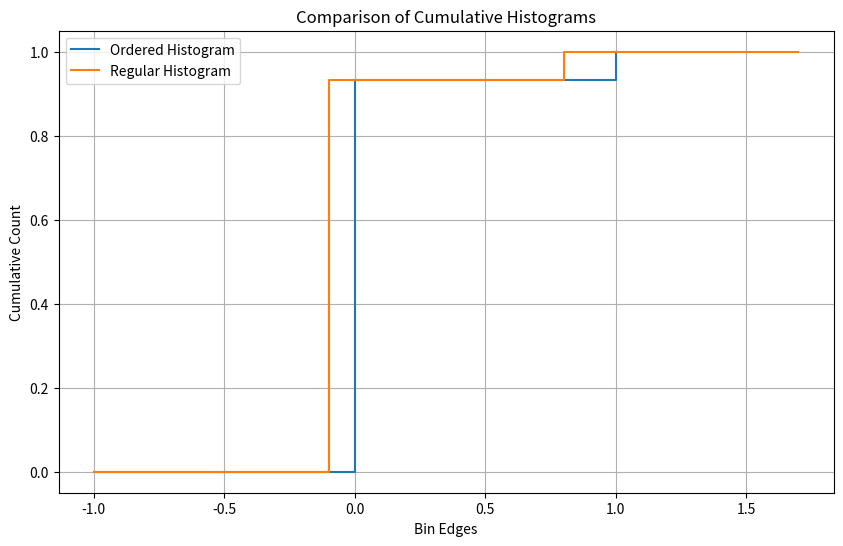

Source code (Python):
import matplotlib.pyplot as plt
import numpy as np
import scipy.stats as stats

def create_random_set(cardinality=10, min=0, max=1, type='int', distribution='norm'):
    """
    Function to create an array of random values of predefined size, range, distribution type, and values type.

    :param cardinality (int): Number of elements in the set.
    :param min (number): Minimum value of the set.
    :param max (number): Maximum value of the set.
    :param type (str): Type of the value of the set (int, float).
    :param distribution (str): Name of the distribution to draw values from.

    :returns: numpy array of generated values.

    :raises ValueError: If parameters are out of logical bounds or unsupported.
    """
    
    # Validate cardinality
    if not isinstance(cardinality, int) or cardinality <= 0:
        raise ValueError("Cardinality must be a positive integer")
    
    # Validate min and max
    if not (isinstance(min, (int, float)) and isinstance(max, (int, float))):
        raise ValueError("min and max must be numbers")
    if min >= max:
        raise ValueError("min must be less than max")
    
    # Validate type
    if type not in ['int', 'float']:
        raise ValueError("type must be 'int' or 'float'")

    # Check if the distribution is available in scipy.stats
    if hasattr(stats, distribution):
        dist = getattr(stats, distribution)
    else:
        raise ValueError(f"Unsupported distribution type: {distribution}")

    # Set parameters for the distribution
    if distribution in ['uniform']:
        data = dist(loc=min, scale=max-min).rvs(size=cardinality)
    else:
        # For most distributions, setting loc and scale this way makes sense.
        data = dist(loc=(max+min)/2, scale=(max-min)/6).rvs(size=cardinality)

    # Cast to int if required
    if type == 'int':
        data = np.rint(data).astype(int)

    return data


def assign_consecutive_integers(data):
    """
    Assigns consecutive integers to sorted unique values in the data based on the last occurrence of each value.

    :param data: numpy array of integer data
    :returns: A tuple of (bin_edges, assigned_integers) where `bin_edges` are the distinct sorted values
              and `assigned_integers` is the list of consecutive integers assigned to the last occurrence of these values.
    """
    # Sort the data and find unique values along with their inverse indices and counts
    data_sorted = np.sort(data)
    unique_values, inverse_indices, counts = np.unique(data_sorted, return_inverse=True, return_counts=True)
    
    # Calculate the last index of each unique value
    last_indices = np.cumsum(counts) - 1  # Subtracting 1 because indices are zero-based

    # Map last_indices to the corresponding consecutive integers
    assigned_integers = {}
    for index, value in enumerate(unique_values):
        assigned_integers[value] = last_indices[index]

    # Extracting consecutive integers as an array
    consecutive_integers_array = np.array([assigned_integers[val] for val in unique_values])

    return unique_values, consecutive_integers_array


def normalize_histogram_values(data):
    """
    Normalize the cumulative counts in histogram data.
    
    :param data: A tuple where the first element is an array of bin edges and the second element is an array of cumulative counts.
    :returns: A tuple where the first element remains the bin edges and the second element is the normalized cumulative counts.
    """
    bin_edges, values = data  # Unpack the tuple
    min_val = min(values)
    max_val = max(values)
    
    if max_val == min_val:
        normalized_values = [0.0] * len(values)  # All values are the same, avoid division by zero
    else:
        normalized_values = [(float(val) - min_val) / (max_val - min_val) for val in values]

    return bin_edges, normalized_values


def create_cumulative_histogram(data, num_bins=None):
    """
    Creates a cumulative histogram where the number of bins equals the difference between the max and min values of the data.
    
    :param data: numpy array of integer data
    :returns: A tuple of (bin_edges, cumulative_histogram) where `bin_edges` are the edges of the bins and 
              `cumulative_histogram` is the cumulative sum of the histogram bins.
    """
    # Calculate the number of bins as the difference between the max and min values plus one for inclusive bin
    if num_bins is None:
        num_bins = np.max(data) - np.min(data) + 1

    # Calculate histogram
    histogram, bin_edges = np.histogram(data, bins=num_bins, range=(np.min(data), np.max(data)+1))
    
    # Calculate cumulative sum of the histogram
    cumulative_histogram = np.cumsum(histogram)
    
    return bin_edges, cumulative_histogram


def plot_cumulative_histogram(bin_edges, cumulative_histogram, title="Cumulative Histogram", filename="cumulative_histogram.png"):
    """
    Plots and saves a cumulative histogram.
    
    :param bin_edges: Edges of the histogram bins.
    :param cumulative_histogram: Cumulative sum of the histogram bins.
    :param title: Title of the histogram plot.
    :param filename: Filename to save the plot as a PNG image.
    """
    # Adjust bin_edges to align with the length of cumulative_histogram, if necessary
    if len(bin_edges) == len(cumulative_histogram) + 1:
        bin_edges = bin_edges[:-1]  # Correct common off-by-one error in histogram plotting

    # Plotting the cumulative histogram
    plt.figure(figsize=(10, 6))
    plt.plot(bin_edges, cumulative_histogram, drawstyle="steps-post")
    plt.title(title)
    plt.xlabel("Bin Edges")
    plt.ylabel("Cumulative Count")
    plt.grid(True)

    # Saving the plot
    plt.savefig(filename)
    plt.close()


def plot_dual_cumulative_histogram(bin_edges1, cumulative_histogram1, bin_edges2, cumulative_histogram2, title="Dual Cumulative Histogram", filename="dual_cumulative_histogram.png"):
    """
    Plots and saves a figure with two cumulative histograms on the same plot.
    
    :param bin_edges1: Edges of the first histogram bins.
    :param cumulative_histogram1: Cumulative sum of the first histogram bins.
    :param bin_edges2: Edges of the second histogram bins.
    :param cumulative_histogram2: Cumulative sum of the second histogram bins.
    :param title: Title of the histogram plot.
    :param filename: Filename to save the plot as a PNG image.
    """
    plt.figure(figsize=(10, 6))

    # Adjust bin_edges to align with the length of cumulative_histogram
    if len(bin_edges1) == len(cumulative_histogram1) + 1:
        bin_edges1 = bin_edges1[:-1]
    if len(bin_edges2) == len(cumulative_histogram2) + 1:
        bin_edges2 = bin_edges2[:-1]

    # Plotting the cumulative histograms
    plt.plot(bin_edges1, cumulative_histogram1, drawstyle="steps-post", label='Ordered Histogram')
    plt.plot(bin_edges2, cumulative_histogram2, drawstyle="steps-post", label='Regular Histogram')
    plt.title(title)
    plt.xlabel("Bin Edges")
    plt.ylabel("Cumulative Count")
    plt.legend(loc="upper left")
    plt.grid(True)

    # Saving the plot
    plt.savefig(filename)
    plt.close()


if "__main__" == __name__:

    debug = True
    random_set = create_random_set(
        cardinality = 100,
        min = -1.0,
        max = 1.0,
        type='int',
        distribution='norm',
    )

    if debug is True:
        print(random_set)

    ordered_histogram = assign_consecutive_integers(random_set)
    cumulative_histogram = create_cumulative_histogram(random_set, num_bins=10)

    ordered_histogram = normalize_histogram_values(ordered_histogram)
    cumulative_histogram = normalize_histogram_values(cumulative_histogram)



    if debug is True:
        from pprint import pprint
        pprint(ordered_histogram)
        pprint(cumulative_histogram)

    # # Plot and save the ordered histogram
    # plot_cumulative_histogram(*ordered_histogram, title="Ordered Cumulative Histogram", filename="ordered_cumulative_histogram.png")

    # # Plot and save the regular cumulative histogram
    # plot_cumulative_histogram(*cumulative_histogram, title="Regular Cumulative Histogram", filename="regular_cumulative_histogram.png")

    plot_dual_cumulative_histogram(*ordered_histogram, *cumulative_histogram, title="Comparison of Cumulative Histograms", filename="comparison_cumulative_histograms.png")
